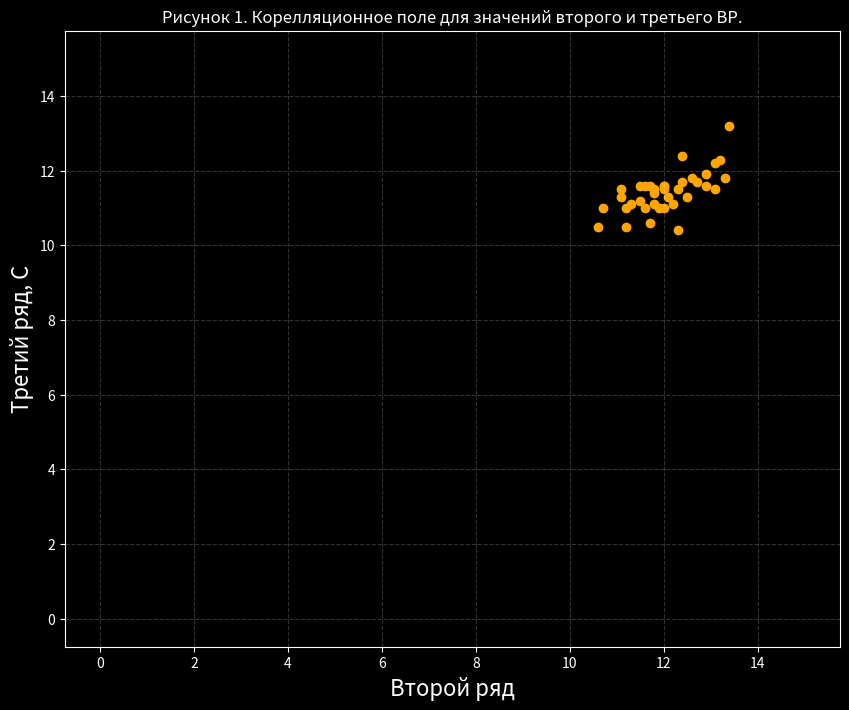

Write Python code to recreate this figure.
#VARIANT 7, a1 = 0.01; a2 = 0.05
import math
import os
import numpy as np
import matplotlib.pyplot as plt
#1.Построение кореляционного поля.

sample_2 = [13.3,13.4,12.4,13.2,12.0,12.3,12.1,11.8,12.7,12.6,12.0,13.1,11.8,11.5,12.9,11.3,11.5,12.2,11.2,10.6,11.6,11.1,
            10.7,12.4,11.1,12.3,11.2,12.5,11.8,12.0,13.1,11.7,12.0,11.9,12.9,11.7,11.6]
sample_3 = [11.8,13.2,11.7,12.3,11.5,11.5,11.3,11.5,11.7,11.8,11.6,12.2,11.4,11.6,11.9,11.1,11.2,11.1,10.5,10.5,11.0,11.3,
            11.0,12.4,11.5,10.4,11.0,11.3,11.1,11.6,11.5,11.6,11.0,11.0,11.6,10.6,11.6]
plt.style.use('dark_background')
fig, ax = plt.subplots(figsize=(10,8))
ax.set_title('Рисунок 1. Корелляционное поле для значений второго и третьего ВР.')
ax.grid(linestyle = "dashed", alpha = 0.2)
ax.set_xlabel("Второй ряд",fontsize=16)
ax.set_ylabel("Третий ряд, С",fontsize=16)
for i in range(len(sample_2)):
    plt.scatter(sample_2[i], sample_3[i], color='orange')
plt.plot(0,0)
plt.plot(15,15)


#2. Расчёт коэффициента корелляции

sx, sy, sredx, sredy, srkvx, srkvy, srkvxy = [0 for i in range (7)]
for i in range (len(sample_2)):
    sredx += sample_2[i]
    sredy += sample_3[i]
sredx = sredx / (len(sample_2))
sredy = sredy / (len(sample_3))
for i in range (len(sample_2)):
    srkvx += (sample_2[i] - sredx) * (sample_2[i] - sredx)
    srkvy += (sample_3[i] - sredy) * (sample_3[i] - sredy)
    srkvxy += (sample_2[i] - sredx)*(sample_3[i]-sredy)
srkvxy = srkvxy/len(sample_2)
srkvx = math.sqrt(srkvx / (len(sample_2)))
srkvy = math.sqrt(srkvy / (len(sample_3)))
r = srkvxy/(srkvx*srkvy)
print("Коэффициент корреляции второго и третьего рядов  равен:", r)
#3
delta_r = np.sqrt((1-r*r)/(len(sample_2)-2))
print("Cреднеквадратическая ошибка линейного коэффициента корреляции:", delta_r)
t = r/delta_r
print("Критерий Стьюдента:", t)
print("Количество степеней свободы k = ", len(sample_2)-2)
tkr1 = 2.720
tkr2 = 2.030
print("Критическое значение для a = 0.01:", tkr1)
print("Критическое значение для a = 0.05:", tkr2)
if t < tkr1 :
    print("Для a = 0.01 нет оснований отергать 0-ую гипотезу")
else:
    print("Для a = 0.01 нулевая гипотеза опровергнута. R - значима")
if t < tkr2 :
    print("Для a = 0.05 нет оснований отергать 0-ую гипотезу")
else:
    print("Для a = 0.05 нулевая гипотеза опровергнута. R - значима")
gamma1 = 0.99 #0.495*2
gamma2 = 0.95 #0.475*2
print("Надежность для a1=0.01:", gamma1)
print("Надежность для a2=0.05:", gamma2)
z1 = 2.578
z2 = 1.96
a1 = 0.5*np.log((1+r)/(1-r))-z1/np.sqrt(len(sample_2)-3)
a2 = 0.5*np.log((1+r)/(1-r))-z2/np.sqrt(len(sample_2)-3)
b1 = 0.5*np.log((1+r)/(1-r))+z1/np.sqrt(len(sample_2)-3)
b2 = 0.5*np.log((1+r)/(1-r))+z2/np.sqrt(len(sample_2)-3)
tet_low1 = (np.exp(2*a1)-1)/(np.exp(2*a1)+1)
tet_low2 = (np.exp(2*a2)-1)/(np.exp(2*a2)+1)
tet_high1 = (np.exp(2*b1)-1)/(np.exp(2*b1)+1)
tet_high2 = (np.exp(2*b2)-1)/(np.exp(2*b2)+1)
print("\nДля a = 0.01:\n Z = ",z1,"\n Доверительный интервал: [",tet_low1,";",tet_high1,"]")
print("\nДля a = 0.01:\n Z = ",z2,"\n Доверительный интервал: [",tet_low2,";",tet_high2,"]")
plt.show()
